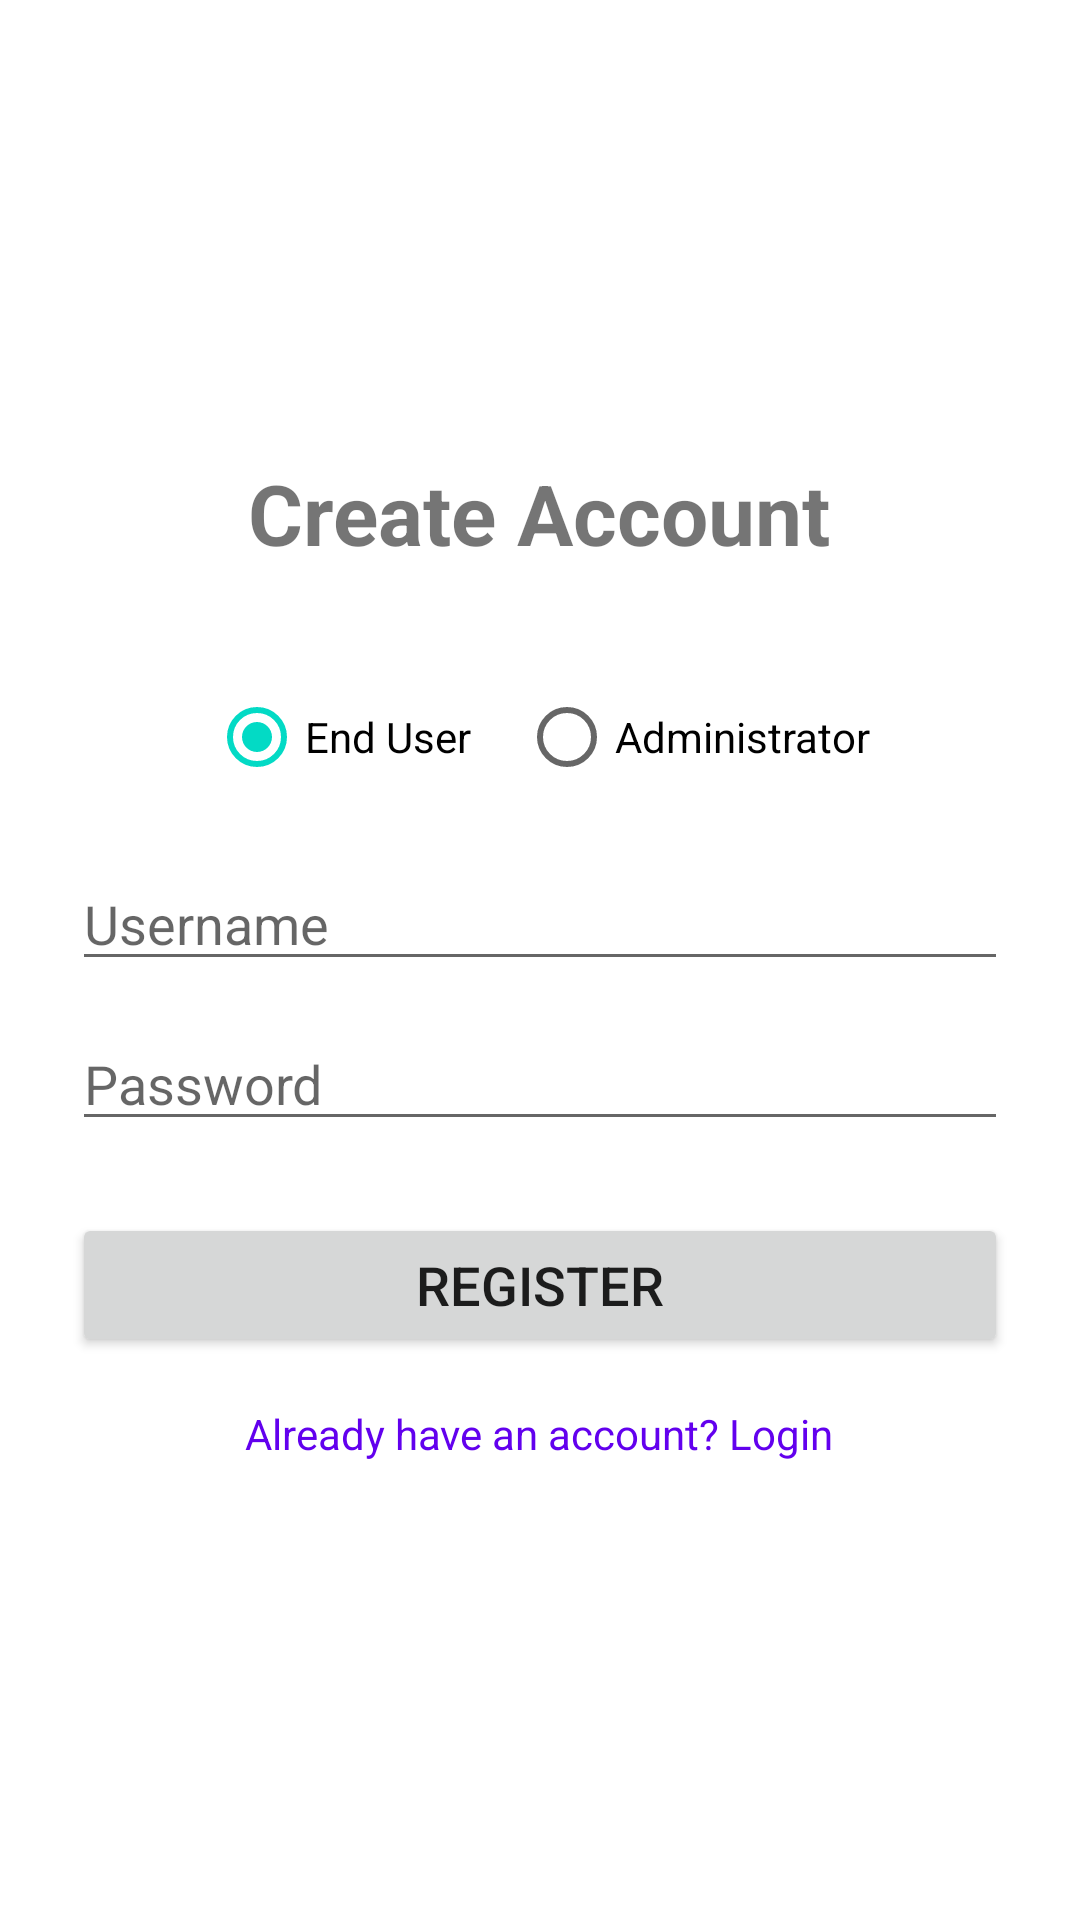

The Android layout XML behind this screen, and the referenced resources:
<!-- AndroidManifest.xml: application theme Theme.GoTix -->
<!-- res/layout/activity_register.xml -->
<?xml version="1.0" encoding="utf-8"?>
<LinearLayout xmlns:android="http://schemas.android.com/apk/res/android"
    android:layout_width="match_parent"
    android:layout_height="match_parent"
    android:gravity="center"
    android:orientation="vertical"
    android:padding="24dp">

    <TextView
        android:layout_width="wrap_content"
        android:layout_height="wrap_content"
        android:text="Create Account"
        android:textSize="28sp"
        android:textStyle="bold"
        android:layout_marginBottom="32dp"/>

    <RadioGroup
        android:id="@+id/reg_role_group"
        android:layout_width="match_parent"
        android:layout_height="wrap_content"
        android:orientation="horizontal"
        android:gravity="center"
        android:layout_marginBottom="16dp">
        <RadioButton
            android:id="@+id/reg_radio_end_user"
            android:layout_width="wrap_content"
            android:layout_height="wrap_content"
            android:text="End User"
            android:checked="true"
            android:layout_marginEnd="16dp"/>
        <RadioButton
            android:id="@+id/reg_radio_admin"
            android:layout_width="wrap_content"
            android:layout_height="wrap_content"
            android:text="Administrator"/>
    </RadioGroup>

    <EditText
        android:id="@+id/reg_et_username"
        android:layout_width="match_parent"
        android:layout_height="wrap_content"
        android:hint="Username"
        android:inputType="textPersonName"
        android:layout_marginBottom="12dp"/>

    <EditText
        android:id="@+id/reg_et_password"
        android:layout_width="match_parent"
        android:layout_height="wrap_content"
        android:hint="Password"
        android:inputType="textPassword"
        android:layout_marginBottom="24dp"/>

    <Button
        android:id="@+id/btn_register"
        android:layout_width="match_parent"
        android:layout_height="wrap_content"
        android:text="Register"
        android:textSize="18sp"
        android:layout_marginBottom="16dp"/>

    <TextView
        android:id="@+id/tv_back_to_login"
        android:layout_width="wrap_content"
        android:layout_height="wrap_content"
        android:text="Already have an account? Login"
        android:textColor="?attr/colorPrimary"
        android:clickable="true"
        android:focusable="true"/>

</LinearLayout>
<!-- resources referenced by this layout -->
<resources>
  <style name="Theme.GoTix" parent="Theme.MaterialComponents.Light.NoActionBar">
          <item name="colorPrimary">@color/purple_500</item>
          <item name="colorPrimaryDark">@color/purple_700</item>
          <item name="colorAccent">@color/teal_200</item>
      </style>
  <!-- not gathered from this repository: default colours our renderer supplied (Android Studio template values) -->
  <color name="purple_500">#FF6200EE</color>
  <color name="purple_700">#FF3700B3</color>
  <color name="teal_200">#FF03DAC5</color>
</resources>
